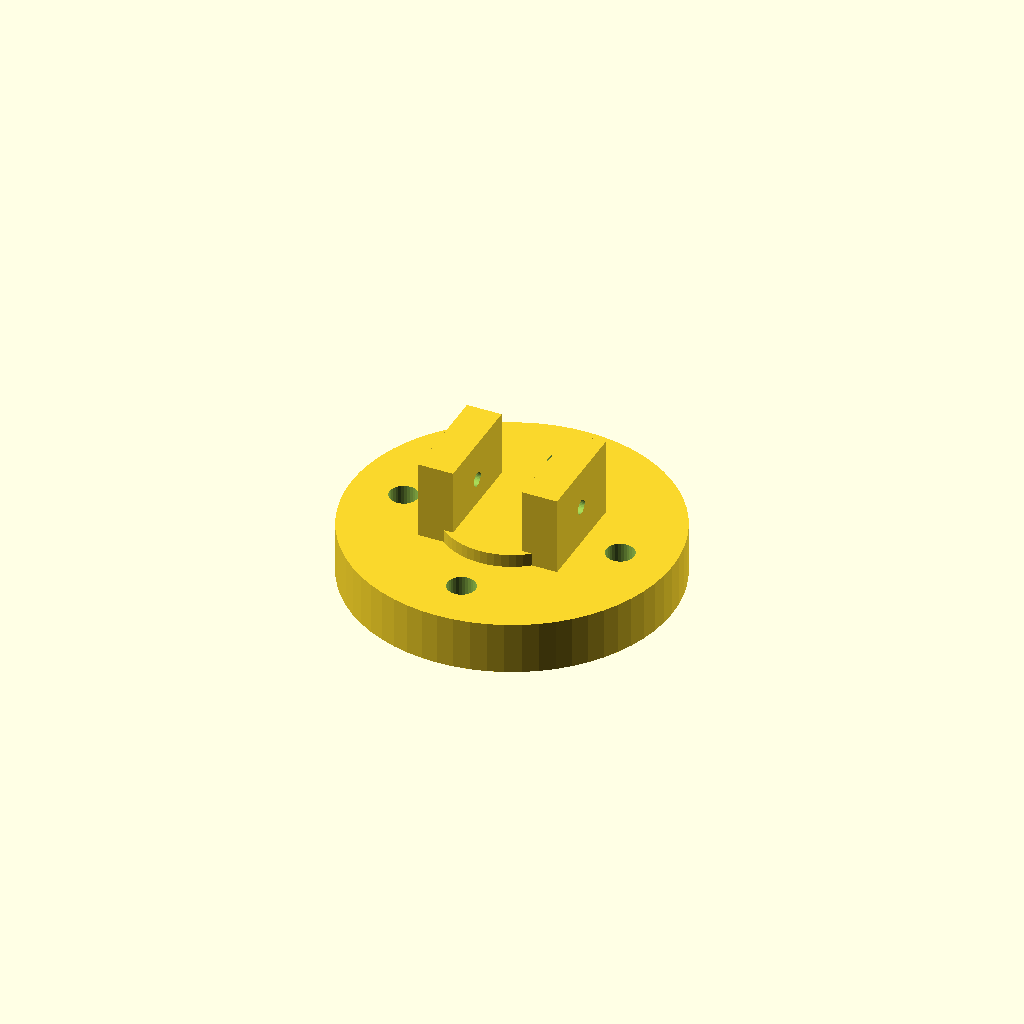
Cell 1 — every parameter at its default value.
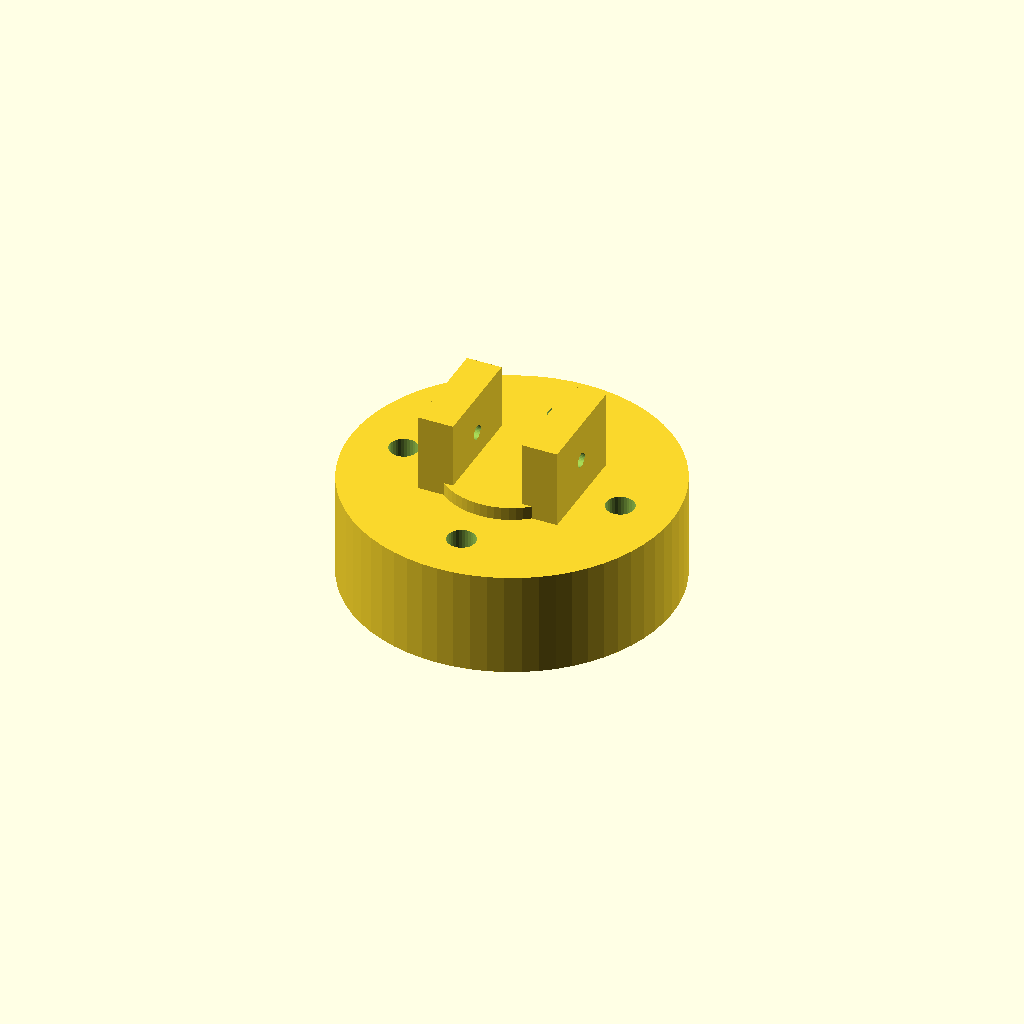
Cell 2: flange_thickness = 24 (everything else at default).
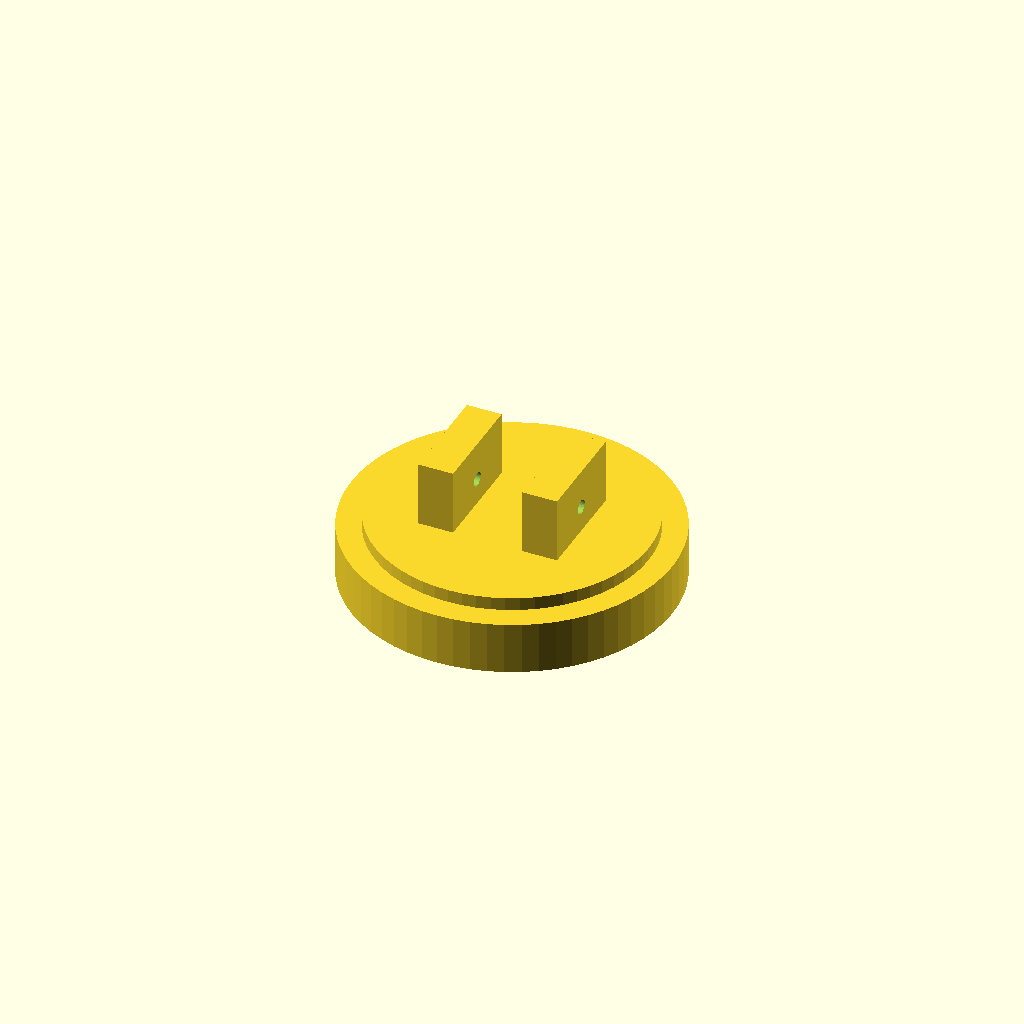
Cell 3 — pilot_diameter set to 63, the other parameters unchanged.
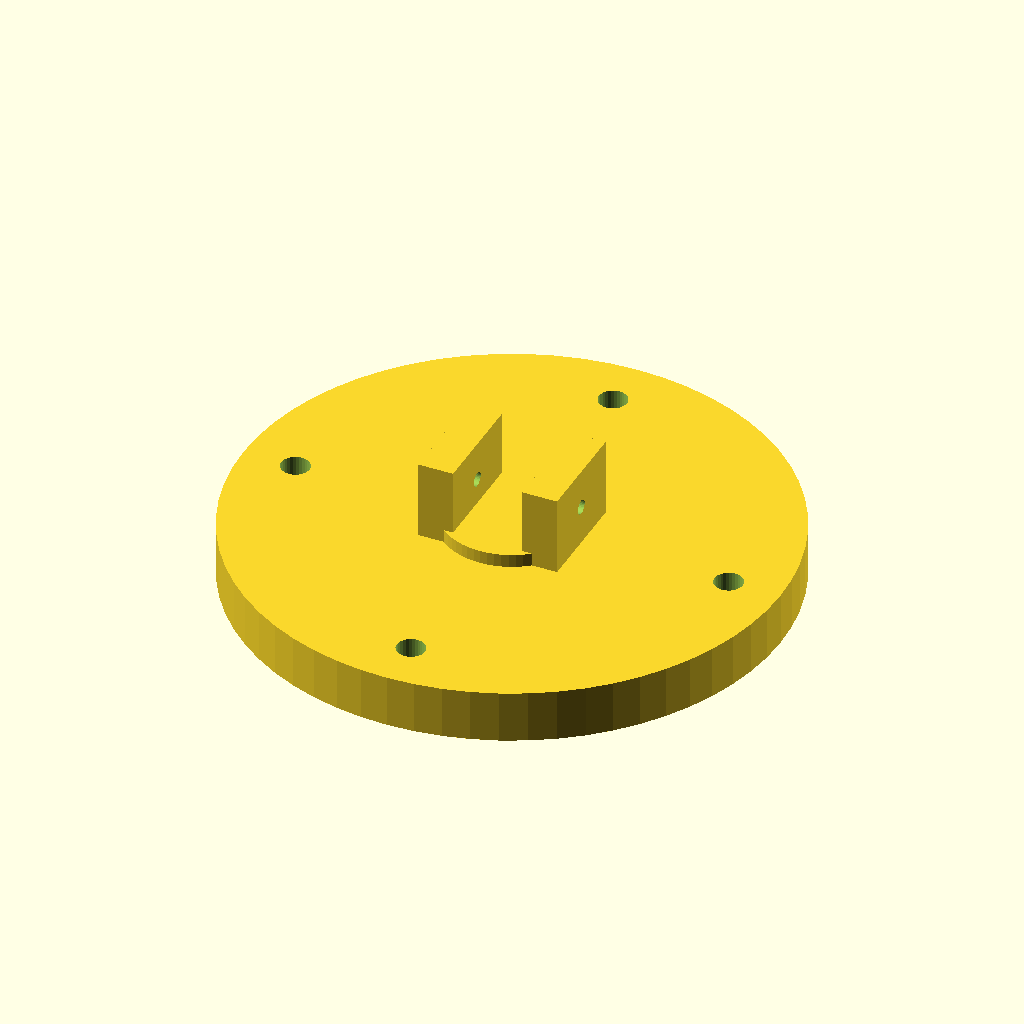
Cell 4 — pcd_diameter set to 100, the other parameters unchanged.
One fixed orthographic camera (rotation 55°, 0°, 25°; colour scheme Cornfield) for every cell.
The OpenSCAD source (cad/open_scad/enpire_universal_adapter.scad):
// ==============================================================================
// ENPIRE Universal Robot Flange & Gripper Adapter
// OpenSCAD Source File for ISO 9409-1 Flange & Custom Robot Arm Interfaces
// ==============================================================================

/* [Flange Configuration] */
flange_standard     = "ISO_50_4_M6"; // [ISO_50_4_M6, ISO_31_5_4_M5, Custom]
flange_thickness    = 12.0;          // Base plate thickness (mm)
pilot_diameter      = 31.5;          // Central locating boss / pilot diameter (mm)
pilot_height        = 3.0;           // Locating boss protrusion (mm)
pcd_diameter        = 50.0;          // Pitch Circle Diameter (PCD) for mounting bolts
bolt_hole_diam      = 6.5;           // Bolt hole diameter (6.5mm for M6, 5.5mm for M5)
num_bolts           = 4;             // Number of mounting holes (standard 4 or 6)

/* [Gripper Interface Bracket] */
bracket_height      = 18.0;          // Height of the gripper mounting uprights
bracket_spacing     = 24.0;          // Distance between upright brackets
bracket_screw_diam  = 3.3;           // M3 mounting holes for ENPIRE fingers

// ------------------------------------------------------------------------------
// Geometry
// ------------------------------------------------------------------------------

module flange_base() {
    difference() {
        union() {
            cylinder(h=flange_thickness, r=(pcd_diameter/2) + 12, $fn=64);
            translate([0, 0, flange_thickness])
                cylinder(h=pilot_height, r=pilot_diameter/2, $fn=64);
                
            // Upright mounting brackets for gripper fingers
            translate([-bracket_spacing/2 - 4, -12, flange_thickness])
                cube([8, 24, bracket_height]);
            translate([bracket_spacing/2 - 4, -12, flange_thickness])
                cube([8, 24, bracket_height]);
        }
        
        // Center cable / pneumatic passthrough
        cylinder(h=flange_thickness + pilot_height + 2, r=8.0, center=true, $fn=32);
        
        // Circular bolt hole pattern
        for (i = [0 : num_bolts - 1]) {
            angle = i * (360 / num_bolts);
            rotate([0, 0, angle])
                translate([pcd_diameter/2, 0, -1])
                    cylinder(h=flange_thickness + 2, r=bolt_hole_diam/2, $fn=32);
        }
        
        // Upright mounting screw holes
        translate([-bracket_spacing/2, 0, flange_thickness + bracket_height/2])
            rotate([0, 90, 0])
                cylinder(h=12, r=bracket_screw_diam/2, center=true, $fn=32);
        translate([bracket_spacing/2, 0, flange_thickness + bracket_height/2])
            rotate([0, 90, 0])
                cylinder(h=12, r=bracket_screw_diam/2, center=true, $fn=32);
    }
}

flange_base();
Parameter table extracted from the source (name, type, default, range or options):
flange_standard: string, default "ISO_50_4_M6", options "ISO_50_4_M6", "ISO_31_5_4_M5", "Custom"
flange_thickness: number, default 12
pilot_diameter: number, default 31.5
pilot_height: number, default 3
pcd_diameter: number, default 50
bolt_hole_diam: number, default 6.5
num_bolts: number, default 4
bracket_height: number, default 18
bracket_spacing: number, default 24
bracket_screw_diam: number, default 3.3
